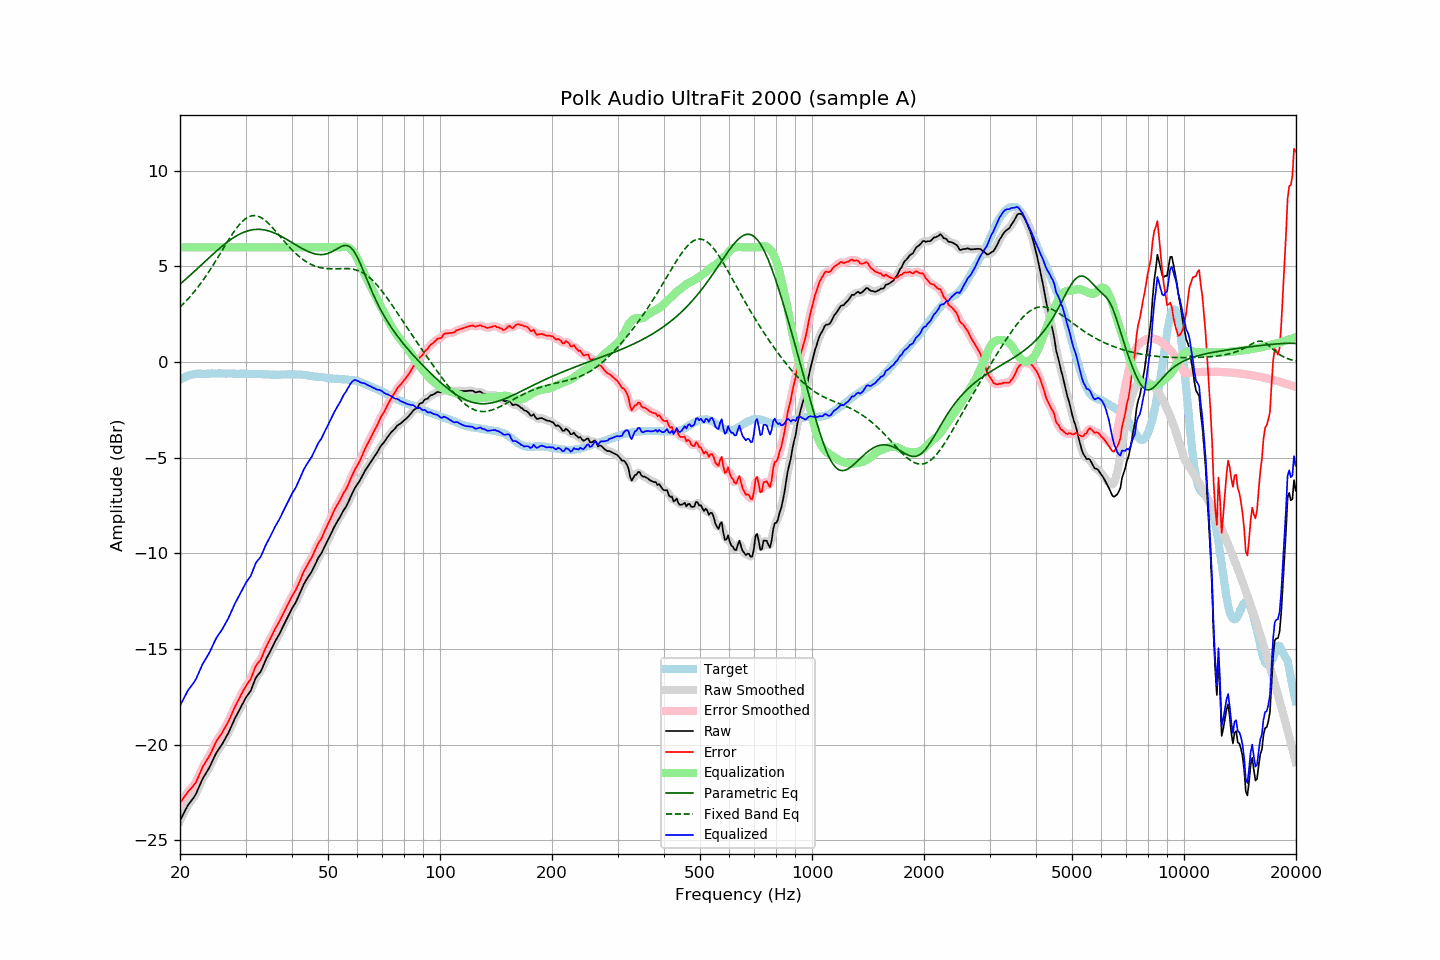

The table this chart was drawn from, first rows:
frequency, raw, error, smoothed, error_smoothed, equalization, parametric_eq, fixed_band_eq, equalized_raw, equalized_smoothed, target
20.00, -23.97, -23.05, -23.98, -23.06, 6.00, 4.07, 2.88, -17.97, -17.98, -0.92
20.20, -23.80, -22.93, -23.80, -22.93, 6.00, 4.15, 2.96, -17.80, -17.80, -0.87
20.40, -23.64, -22.82, -23.63, -22.81, 6.00, 4.22, 3.04, -17.64, -17.63, -0.82
20.61, -23.48, -22.69, -23.47, -22.69, 6.00, 4.29, 3.13, -17.48, -17.47, -0.79
20.81, -23.31, -22.57, -23.31, -22.57, 6.00, 4.37, 3.22, -17.31, -17.31, -0.74
21.02, -23.15, -22.45, -23.17, -22.46, 6.00, 4.44, 3.31, -17.15, -17.17, -0.70
21.23, -23.04, -22.36, -23.04, -22.36, 6.00, 4.52, 3.40, -17.04, -17.04, -0.68
21.44, -22.93, -22.27, -22.93, -22.27, 6.00, 4.59, 3.50, -16.93, -16.93, -0.66
21.66, -22.82, -22.18, -22.82, -22.18, 6.00, 4.67, 3.59, -16.82, -16.82, -0.64
21.87, -22.70, -22.07, -22.70, -22.07, 6.00, 4.75, 3.70, -16.70, -16.70, -0.63
22.09, -22.56, -21.95, -22.55, -21.93, 6.00, 4.83, 3.80, -16.56, -16.55, -0.61
22.31, -22.37, -21.77, -22.37, -21.77, 6.00, 4.90, 3.91, -16.37, -16.37, -0.60
22.54, -22.18, -21.57, -22.18, -21.57, 6.00, 4.98, 4.02, -16.18, -16.18, -0.60
22.76, -21.98, -21.38, -21.98, -21.38, 6.00, 5.06, 4.13, -15.98, -15.98, -0.60
22.99, -21.79, -21.18, -21.81, -21.20, 6.00, 5.14, 4.25, -15.79, -15.81, -0.61
23.22, -21.65, -21.04, -21.65, -21.04, 6.00, 5.22, 4.36, -15.65, -15.65, -0.61
23.45, -21.51, -20.90, -21.51, -20.90, 6.00, 5.30, 4.49, -15.51, -15.51, -0.61
23.69, -21.37, -20.77, -21.38, -20.77, 6.00, 5.37, 4.61, -15.37, -15.38, -0.60
23.92, -21.23, -20.63, -21.23, -20.63, 6.00, 5.45, 4.74, -15.23, -15.23, -0.60
24.16, -21.07, -20.48, -21.06, -20.47, 6.00, 5.53, 4.86, -15.07, -15.06, -0.59
24.40, -20.88, -20.29, -20.88, -20.29, 6.00, 5.60, 4.99, -14.88, -14.88, -0.59
24.65, -20.70, -20.11, -20.70, -20.11, 6.00, 5.68, 5.13, -14.70, -14.70, -0.60
24.89, -20.52, -19.92, -20.53, -19.93, 6.00, 5.76, 5.26, -14.52, -14.53, -0.60
25.14, -20.37, -19.77, -20.37, -19.78, 6.00, 5.83, 5.40, -14.37, -14.37, -0.60
25.39, -20.24, -19.65, -20.24, -19.65, 6.00, 5.90, 5.54, -14.24, -14.24, -0.59
25.65, -20.12, -19.54, -20.12, -19.53, 6.00, 5.98, 5.67, -14.12, -14.12, -0.59
25.91, -20.00, -19.41, -19.99, -19.40, 6.00, 6.05, 5.81, -14.00, -13.99, -0.60
26.16, -19.85, -19.25, -19.85, -19.26, 6.00, 6.12, 5.95, -13.85, -13.85, -0.60
26.43, -19.70, -19.11, -19.71, -19.11, 6.00, 6.18, 6.09, -13.70, -13.71, -0.60
26.69, -19.55, -18.95, -19.56, -18.96, 6.00, 6.25, 6.23, -13.55, -13.56, -0.60
26.96, -19.40, -18.81, -19.40, -18.80, 6.00, 6.31, 6.36, -13.40, -13.40, -0.59
27.23, -19.22, -18.63, -19.22, -18.63, 6.00, 6.37, 6.49, -13.22, -13.22, -0.59
27.50, -19.03, -18.44, -19.03, -18.44, 6.00, 6.43, 6.62, -13.03, -13.03, -0.59
27.77, -18.84, -18.24, -18.84, -18.24, 6.00, 6.49, 6.75, -12.84, -12.84, -0.60
28.05, -18.65, -18.05, -18.66, -18.05, 6.00, 6.54, 6.87, -12.65, -12.66, -0.60
28.33, -18.49, -17.88, -18.49, -17.88, 6.00, 6.59, 6.99, -12.49, -12.49, -0.61
28.62, -18.34, -17.72, -18.33, -17.72, 6.00, 6.64, 7.09, -12.34, -12.33, -0.62
28.90, -18.17, -17.57, -18.17, -17.56, 6.00, 6.69, 7.20, -12.17, -12.17, -0.61
29.19, -18.00, -17.39, -18.00, -17.40, 6.00, 6.73, 7.29, -12.00, -12.00, -0.62
29.48, -17.84, -17.24, -17.84, -17.23, 6.00, 6.77, 7.37, -11.84, -11.84, -0.60
29.78, -17.68, -17.08, -17.68, -17.08, 6.00, 6.80, 7.45, -11.68, -11.68, -0.61
30.08, -17.54, -16.93, -17.54, -16.94, 6.00, 6.83, 7.51, -11.54, -11.54, -0.60
30.38, -17.41, -16.80, -17.42, -16.81, 6.00, 6.86, 7.57, -11.41, -11.42, -0.61
30.68, -17.29, -16.68, -17.30, -16.69, 6.00, 6.88, 7.61, -11.29, -11.30, -0.61
30.99, -17.18, -16.57, -17.15, -16.54, 6.00, 6.90, 7.64, -11.18, -11.15, -0.61
31.30, -16.97, -16.35, -16.96, -16.35, 6.00, 6.92, 7.66, -10.97, -10.96, -0.61
31.61, -16.74, -16.13, -16.75, -16.13, 6.00, 6.93, 7.66, -10.74, -10.75, -0.62
31.93, -16.53, -15.91, -16.55, -15.93, 6.00, 6.94, 7.66, -10.53, -10.55, -0.62
32.24, -16.40, -15.77, -16.41, -15.79, 6.00, 6.94, 7.64, -10.40, -10.41, -0.63
32.57, -16.30, -15.68, -16.30, -15.68, 6.00, 6.94, 7.61, -10.30, -10.30, -0.62
32.89, -16.20, -15.58, -16.18, -15.56, 6.00, 6.94, 7.57, -10.20, -10.18, -0.62
33.22, -16.03, -15.40, -16.02, -15.39, 6.00, 6.93, 7.53, -10.03, -10.02, -0.63
33.55, -15.83, -15.20, -15.84, -15.20, 6.00, 6.92, 7.47, -9.83, -9.84, -0.63
33.89, -15.63, -14.99, -15.64, -15.00, 6.00, 6.90, 7.40, -9.63, -9.64, -0.65
34.23, -15.45, -14.82, -15.46, -14.82, 6.00, 6.88, 7.33, -9.45, -9.46, -0.64
34.57, -15.30, -14.65, -15.30, -14.65, 6.00, 6.86, 7.25, -9.30, -9.30, -0.65
34.92, -15.14, -14.49, -15.14, -14.49, 6.00, 6.84, 7.17, -9.14, -9.14, -0.65
35.27, -14.97, -14.32, -14.97, -14.32, 6.00, 6.81, 7.08, -8.97, -8.97, -0.65
35.62, -14.80, -14.15, -14.80, -14.15, 6.00, 6.78, 6.99, -8.80, -8.80, -0.66
35.97, -14.62, -13.96, -14.64, -13.98, 6.00, 6.74, 6.89, -8.62, -8.64, -0.66
... 635 more rows
